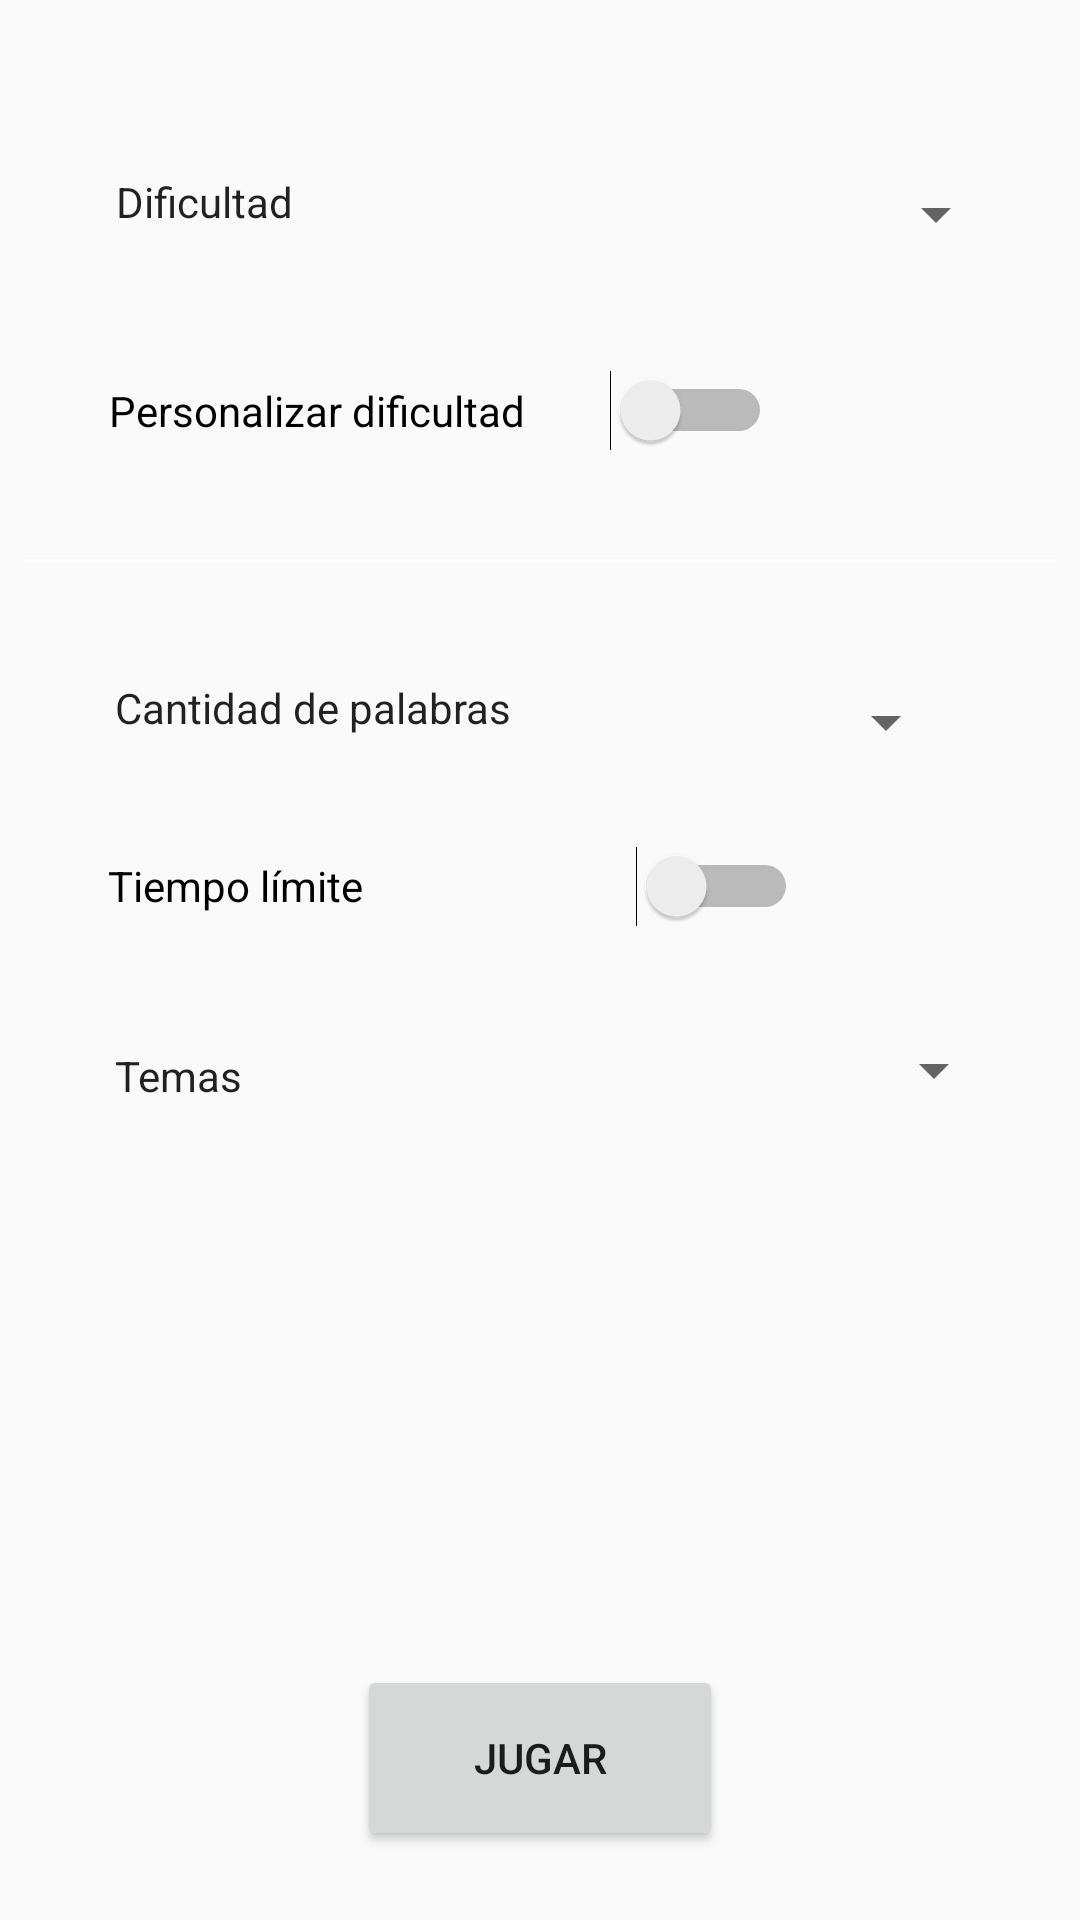

Write the Android layout XML for this screen, with the resource values it uses.
<!-- AndroidManifest.xml: application theme AppTheme -->
<!-- res/layout/fragment_jugar_sopa_config.xml -->
<android.support.constraint.ConstraintLayout xmlns:android="http://schemas.android.com/apk/res/android"
    xmlns:app="http://schemas.android.com/apk/res-auto"
    xmlns:tools="http://schemas.android.com/tools"
    android:layout_width="match_parent"
    android:layout_height="match_parent">

    <TextView
        android:id="@+id/txtDificultad"
        android:layout_width="114dp"
        android:layout_height="27dp"
        android:layout_marginBottom="8dp"
        android:layout_marginEnd="8dp"
        android:layout_marginStart="8dp"
        android:layout_marginTop="8dp"
        android:text="@string/txtDificultad"
        android:textAppearance="@style/TextAppearance.AppCompat"
        app:layout_constraintBottom_toBottomOf="parent"
        app:layout_constraintEnd_toEndOf="parent"
        app:layout_constraintHorizontal_bias="0.133"
        app:layout_constraintStart_toStartOf="parent"
        app:layout_constraintTop_toTopOf="parent"
        app:layout_constraintVertical_bias="0.083" />

    <Spinner
        android:id="@+id/spDificultad"
        android:layout_width="159dp"
        android:layout_height="28dp"
        android:layout_marginBottom="8dp"
        android:layout_marginEnd="8dp"
        android:layout_marginStart="8dp"
        android:layout_marginTop="8dp"
        app:layout_constraintBottom_toBottomOf="parent"
        app:layout_constraintEnd_toEndOf="parent"
        app:layout_constraintStart_toEndOf="@+id/txtDificultad"
        app:layout_constraintTop_toTopOf="parent"
        app:layout_constraintVertical_bias="0.083" />

    <Switch
        android:id="@+id/switchDificultad"
        android:layout_width="221dp"
        android:layout_height="25dp"
        android:layout_marginBottom="8dp"
        android:layout_marginEnd="8dp"
        android:layout_marginStart="8dp"
        android:layout_marginTop="8dp"
        android:fontFamily="sans-serif"
        android:text="@string/switchDificultadSudoku"
        app:layout_constraintBottom_toBottomOf="parent"
        app:layout_constraintEnd_toEndOf="parent"
        app:layout_constraintHorizontal_bias="0.231"
        app:layout_constraintStart_toStartOf="parent"
        app:layout_constraintTop_toBottomOf="@+id/txtDificultad"
        app:layout_constraintVertical_bias="0.06" />

    <View
        android:id="@+id/lineaHorizontal_sudoku"
        android:layout_width="fill_parent"
        android:layout_height="1dp"
        android:layout_marginEnd="8dp"
        android:layout_marginStart="8dp"
        android:layout_marginTop="36dp"
        android:background="#FFF"
        app:layout_constraintEnd_toEndOf="parent"
        app:layout_constraintHorizontal_bias="0.0"
        app:layout_constraintStart_toStartOf="parent"
        app:layout_constraintTop_toBottomOf="@+id/switchDificultad" />

    <TextView
        android:id="@+id/txtNumHuecos"
        android:layout_width="137dp"
        android:layout_height="34dp"
        android:layout_marginBottom="8dp"
        android:layout_marginEnd="8dp"
        android:layout_marginStart="8dp"
        android:layout_marginTop="8dp"
        android:text="@string/cantidadPalabras"
        android:textAppearance="@style/TextAppearance.AppCompat"
        app:layout_constraintBottom_toBottomOf="parent"
        app:layout_constraintEnd_toEndOf="parent"
        app:layout_constraintHorizontal_bias="0.147"
        app:layout_constraintStart_toStartOf="parent"
        app:layout_constraintTop_toBottomOf="@+id/switchDificultad"
        app:layout_constraintVertical_bias="0.155" />

    <Spinner
        android:id="@+id/spNumHuecos"
        android:layout_width="130dp"
        android:layout_height="38dp"
        android:layout_marginBottom="8dp"
        android:layout_marginEnd="8dp"
        android:layout_marginStart="8dp"
        android:layout_marginTop="8dp"
        app:layout_constraintBottom_toBottomOf="parent"
        app:layout_constraintEnd_toEndOf="parent"
        app:layout_constraintHorizontal_bias="0.157"
        app:layout_constraintStart_toEndOf="@+id/txtNumHuecos"
        app:layout_constraintTop_toBottomOf="@+id/switchDificultad"
        app:layout_constraintVertical_bias="0.145" />

    <Button
        android:id="@+id/btJugar"
        android:layout_width="122dp"
        android:layout_height="62dp"
        android:layout_marginBottom="8dp"
        android:layout_marginEnd="8dp"
        android:layout_marginStart="8dp"
        android:layout_marginTop="8dp"
        android:text="@string/bt_jugar_meny"
        app:layout_constraintBottom_toBottomOf="parent"
        app:layout_constraintEnd_toEndOf="parent"
        app:layout_constraintStart_toStartOf="parent"
        app:layout_constraintTop_toBottomOf="@+id/switchTiempoLimite"
        app:layout_constraintVertical_bias="0.941" />

    <Switch
        android:id="@+id/switchTiempoLimite"
        android:layout_width="230dp"
        android:layout_height="30dp"
        android:layout_marginBottom="8dp"
        android:layout_marginEnd="8dp"
        android:layout_marginStart="8dp"
        android:layout_marginTop="20dp"
        android:fontFamily="sans-serif"
        android:text="@string/tiempoLim"
        app:layout_constraintBottom_toBottomOf="parent"
        app:layout_constraintEnd_toEndOf="parent"
        app:layout_constraintHorizontal_bias="0.246"
        app:layout_constraintStart_toStartOf="parent"
        app:layout_constraintTop_toBottomOf="@+id/txtNumHuecos"
        app:layout_constraintVertical_bias="0.0" />

    <TextView
        android:id="@+id/txtTamano"
        android:layout_width="137dp"
        android:layout_height="34dp"
        android:layout_marginBottom="8dp"
        android:layout_marginEnd="8dp"
        android:layout_marginStart="8dp"
        android:layout_marginTop="8dp"
        android:text="@string/tamSopa"
        android:textAppearance="@style/TextAppearance.AppCompat"
        app:layout_constraintBottom_toBottomOf="parent"
        app:layout_constraintEnd_toEndOf="parent"
        app:layout_constraintHorizontal_bias="0.147"
        app:layout_constraintStart_toStartOf="parent"
        app:layout_constraintTop_toBottomOf="@+id/switchTiempoLimite"
        app:layout_constraintVertical_bias="0.110000014" />

    <Spinner
        android:id="@+id/spTamano"
        android:layout_width="135dp"
        android:layout_height="38dp"
        android:layout_marginBottom="8dp"
        android:layout_marginEnd="8dp"
        android:layout_marginStart="8dp"
        android:layout_marginTop="8dp"
        app:layout_constraintBottom_toBottomOf="parent"
        app:layout_constraintEnd_toEndOf="parent"
        app:layout_constraintStart_toEndOf="@+id/txtTamano"
        app:layout_constraintTop_toBottomOf="@+id/switchTiempoLimite"
        app:layout_constraintVertical_bias="0.06999999" />

</android.support.constraint.ConstraintLayout>
<!-- resources referenced by this layout -->
<resources>
  <string name="bt_jugar_meny">Jugar</string>
  <string name="cantidadPalabras">Cantidad de palabras</string>
  <string name="switchDificultadSudoku">Personalizar dificultad</string>
  <string name="tamSopa">Temas</string>
  <string name="tiempoLim">Tiempo límite</string>
  <string name="txtDificultad">Dificultad</string>
  <style name="AppTheme" parent="Theme.AppCompat.DayNight.DarkActionBar">
          <item name="colorPrimary">@color/colorPrimary</item>
          <item name="colorPrimaryDark">#000</item>
          <item name="colorAccent">@color/colorAccent</item>
      </style>
  <!-- not gathered from this repository: default colours our renderer supplied (Android Studio template values) -->
  <color name="colorPrimary">#FF6200EE</color>
  <color name="colorAccent">#FF03DAC5</color>
</resources>
